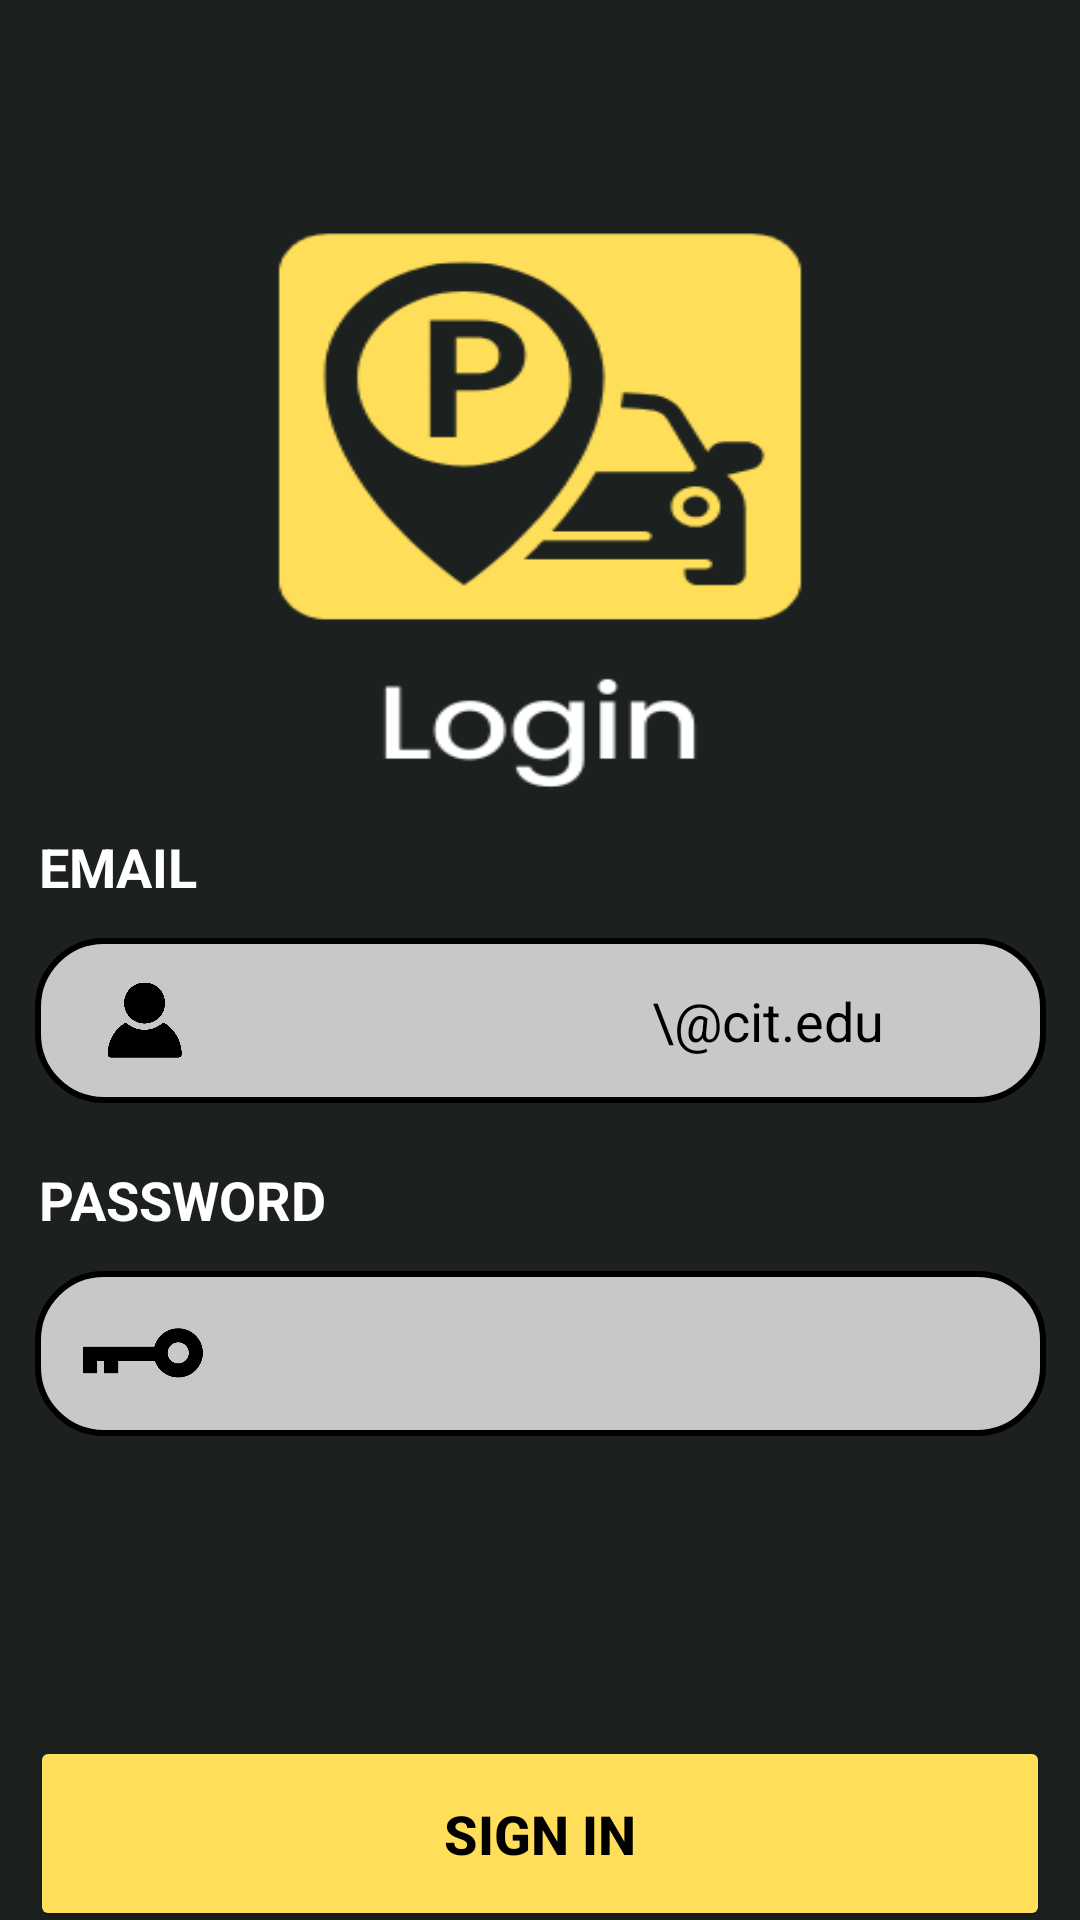

Here is an Android app screen rendered from its layout file. Give the layout XML and the strings, colors and styles it references.
<!-- AndroidManifest.xml: application theme Theme.PSPOT -->
<!-- res/layout/activity_login.xml -->
<?xml version="1.0" encoding="utf-8"?>
<androidx.constraintlayout.widget.ConstraintLayout xmlns:android="http://schemas.android.com/apk/res/android"
    xmlns:app="http://schemas.android.com/apk/res-auto"
    xmlns:tools="http://schemas.android.com/tools"
    android:layout_width="match_parent"
    android:layout_height="match_parent"
    android:background="@drawable/login_bg"
    tools:context=".Login_Activity">

    <TextView
        android:id="@+id/textEmail"
        android:layout_width="122dp"
        android:layout_height="28dp"
        android:layout_marginStart="73dp"
        android:layout_marginEnd="285dp"
        android:layout_marginBottom="8dp"
        android:minHeight="48dp"
        android:text="EMAIL"
        android:textColor="@color/white"
        android:textSize="18sp"
        android:textStyle="bold"
        app:layout_constraintBottom_toTopOf="@+id/relativeLayout2"
        app:layout_constraintEnd_toEndOf="parent"
        app:layout_constraintStart_toStartOf="parent" />

    <TextView
        android:id="@+id/textPassword"
        android:layout_width="122dp"
        android:layout_height="28dp"
        android:layout_marginStart="73dp"
        android:layout_marginTop="20dp"
        android:layout_marginEnd="285dp"
        android:minHeight="48dp"
        android:text="PASSWORD"
        android:textColor="@color/white"
        android:textSize="18sp"
        android:textStyle="bold"
        app:layout_constraintBottom_toTopOf="@+id/relativeLayout"
        app:layout_constraintEnd_toEndOf="parent"
        app:layout_constraintStart_toStartOf="parent"
        app:layout_constraintTop_toBottomOf="@+id/relativeLayout2" />

    <RelativeLayout
        android:id="@+id/relativeLayout2"
        android:layout_width="337dp"
        android:layout_height="55dp"
        android:layout_marginTop="40dp"
        android:background="@drawable/login_container"
        app:layout_constraintBottom_toBottomOf="parent"
        app:layout_constraintEnd_toEndOf="parent"
        app:layout_constraintHorizontal_bias="0.5"
        app:layout_constraintStart_toStartOf="parent"
        app:layout_constraintTop_toTopOf="parent"
        app:layout_constraintVertical_bias="0.5">

        <EditText
            android:id="@+id/edtSignInEmail"
            android:layout_width="251dp"
            android:layout_height="wrap_content"
            android:layout_centerVertical="true"
            android:layout_marginStart="18dp"
            android:layout_marginEnd="16dp"
            android:layout_toEndOf="@+id/imageView"
            android:background="@null"
            android:hint="                                \@cit.edu"
            android:inputType="text"
            android:minHeight="48dp"
            android:textColor="#000000"
            android:textColorHint="@color/black"
            android:textSize="18dp"
            tools:ignore="TouchTargetSizeCheck" />

        <ImageView
            android:id="@+id/imageView"
            android:layout_width="25dp"
            android:layout_height="30dp"
            android:layout_alignParentStart="true"
            android:layout_centerVertical="true"
            android:layout_marginStart="16dp"
            android:src="@drawable/loginuser_icon" />

    </RelativeLayout>

    <RelativeLayout
        android:id="@+id/relativeLayout"
        android:layout_width="337dp"
        android:layout_height="55dp"
        android:layout_marginTop="8dp"
        android:layout_marginBottom="50dp"
        android:background="@drawable/login_container"
        app:layout_constraintBottom_toTopOf="@+id/btnSignIn"
        app:layout_constraintEnd_toEndOf="parent"
        app:layout_constraintHorizontal_bias="0.5"
        app:layout_constraintStart_toStartOf="parent"
        app:layout_constraintTop_toBottomOf="@+id/textPassword">

        <EditText
            android:id="@+id/edtSignInPassword"
            android:layout_width="235dp"
            android:layout_height="wrap_content"
            android:layout_centerVertical="true"
            android:layout_marginStart="5dp"
            android:layout_marginEnd="16dp"
            android:layout_toEndOf="@+id/imageView2"
            android:background="@null"
            android:hint="."
            android:inputType="textPassword"
            android:minHeight="48dp"
            android:textColor="#000000"
            android:textColorHint="#C8C8C8"
            android:textSize="18dp"
            tools:ignore="TouchTargetSizeCheck" />

        <ImageView
            android:id="@+id/imageView2"
            android:layout_width="40dp"
            android:layout_height="40dp"
            android:layout_alignParentStart="true"
            android:layout_centerVertical="true"
            android:layout_marginStart="8dp"
            android:src="@drawable/loginpass_icon" />

    </RelativeLayout>

    <Button
        android:id="@+id/btnSignIn"
        android:layout_width="340dp"
        android:layout_height="65dp"
        android:layout_marginTop="100dp"
        android:backgroundTint="@color/button_enabled_color"
        android:text="SIGN IN"
        android:textColor="@color/black"
        android:textSize="18dp"
        android:textStyle="bold"
        app:layout_constraintEnd_toEndOf="parent"
        app:layout_constraintHorizontal_bias="0.5"
        app:layout_constraintStart_toStartOf="parent"
        app:layout_constraintTop_toBottomOf="@+id/relativeLayout" />

    <TextView
        android:id="@+id/txtSignUp"
        android:layout_width="wrap_content"
        android:layout_height="wrap_content"
        android:layout_marginTop="25dp"
        android:clickable="true"
        android:minHeight="48dp"
        android:text="Don't have an account? Sign up here!"
        android:textColor="@color/white"
        android:textSize="14sp"
        app:layout_constraintEnd_toEndOf="parent"
        app:layout_constraintHorizontal_bias="0.5"
        app:layout_constraintStart_toStartOf="parent"
        app:layout_constraintTop_toBottomOf="@+id/btnSignIn" />


</androidx.constraintlayout.widget.ConstraintLayout>
<!-- resources referenced by this layout -->
<resources>
  <color name="black">#FF000000</color>
  <color name="button_enabled_color">#FFDE59</color>
  <color name="white">#FFFFFFFF</color>
  <!-- drawable login_bg: png bitmap (drawable, 17303 bytes) -->
  <!-- drawable login_container (drawable) -->
  <shape xmlns:android="http://schemas.android.com/apk/res/android">
      <solid android:color="#C8C8C8" />
      <corners android:radius="22dp" />
      <stroke
          android:width="2dp"
          android:color="@color/black" />
      <padding
          android:left="8dp"
          android:right="8dp"
          android:top="4dp"
          android:bottom="4dp" />
  </shape>
  <!-- drawable loginpass_icon: png bitmap (drawable, 8174 bytes) -->
  <!-- drawable loginuser_icon: png bitmap (drawable, 9357 bytes) -->
  <style name="Theme.PSPOT" parent="Base.Theme.PSPOT" />
  <style name="Base.Theme.PSPOT" parent="Theme.Material3.DayNight.NoActionBar">
          <item name="android:navigationBarColor">#000000</item>
          <item name="colorPrimary">@color/black</item>
      </style>
</resources>
